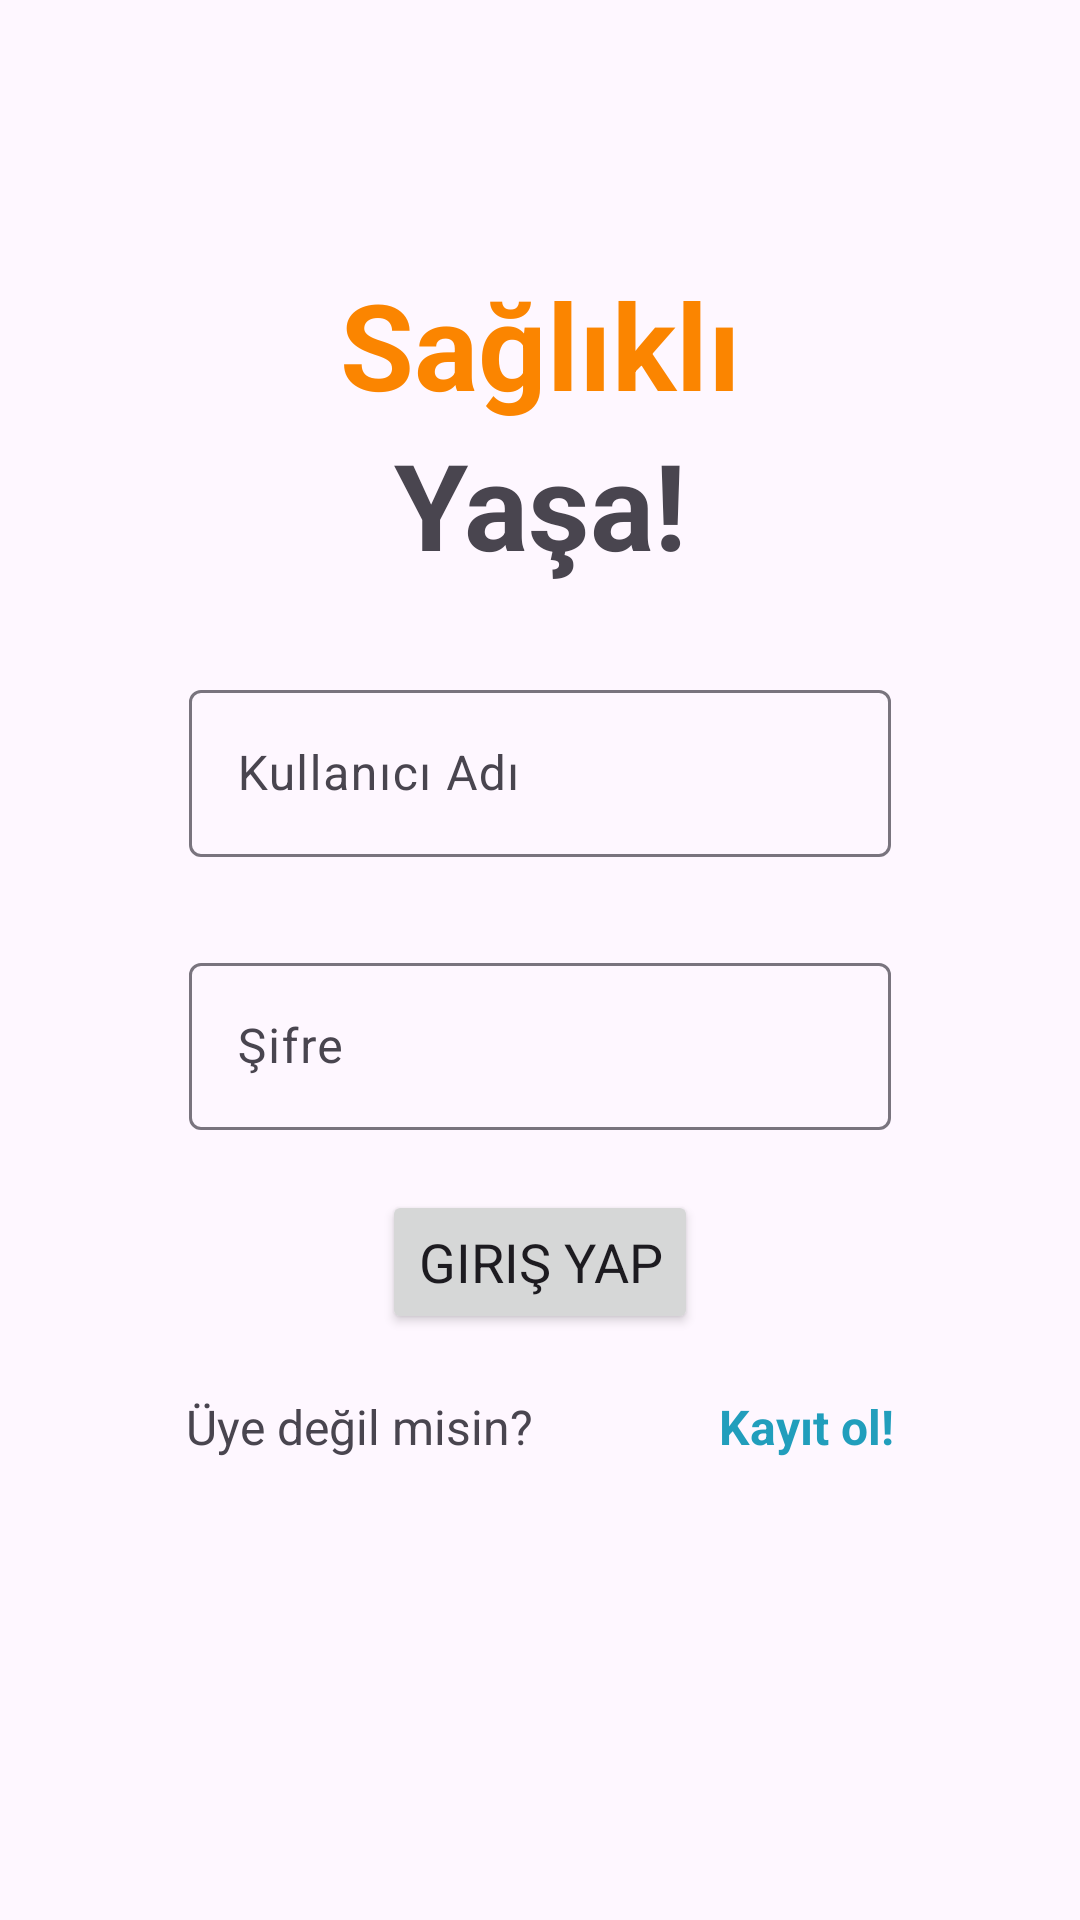

This screen was rendered from an Android layout file. Write that file and the resources it references.
<!-- AndroidManifest.xml: application theme Theme.Odev13 -->
<!-- res/layout/activity_main.xml -->
<?xml version="1.0" encoding="utf-8"?>
<androidx.constraintlayout.widget.ConstraintLayout xmlns:android="http://schemas.android.com/apk/res/android"
    xmlns:app="http://schemas.android.com/apk/res-auto"
    xmlns:tools="http://schemas.android.com/tools"
    android:layout_width="match_parent"
    android:layout_height="match_parent"
    tools:context=".MainActivity">

    <TextView
        android:id="@+id/healtyTxt"
        android:layout_width="0dp"
        android:layout_height="wrap_content"
        app:layout_constraintStart_toStartOf="parent"
        app:layout_constraintEnd_toEndOf="parent"
        app:layout_constraintTop_toTopOf="parent"
        app:layout_constraintBottom_toBottomOf="parent"
        android:text="Sağlıklı"
        android:textAlignment="center"
        app:layout_constraintWidth_percent="0.5"
        app:layout_constraintVertical_bias="0.15"
        android:textSize="40sp"
        android:textStyle="bold"
        android:textColor="@color/orange_dark"
        />

    <TextView
        android:id="@+id/liveTxt"
        android:layout_width="0dp"
        android:layout_height="wrap_content"
        app:layout_constraintStart_toStartOf="parent"
        app:layout_constraintEnd_toEndOf="parent"
        app:layout_constraintTop_toBottomOf="@id/healtyTxt"
        android:text="Yaşa!"
        android:textAlignment="center"
        android:textSize="40sp"
        android:textStyle="bold"
        />


    <com.google.android.material.textfield.TextInputLayout
        android:id="@+id/usernameEdtLay"
        android:layout_width="0dp"
        android:layout_height="wrap_content"
        app:layout_constraintTop_toBottomOf="@id/liveTxt"
        app:layout_constraintStart_toStartOf="parent"
        app:layout_constraintEnd_toEndOf="parent"
        app:layout_constraintWidth_percent="0.65"
        android:layout_marginTop="30dp">
        <com.google.android.material.textfield.TextInputEditText
            android:id="@+id/usernameEdt"
            android:layout_width="match_parent"
            android:layout_height="match_parent"
            android:hint="Kullanıcı Adı"
            android:maxLength="12"
            android:inputType="textPersonName"
            />
    </com.google.android.material.textfield.TextInputLayout>

    <com.google.android.material.textfield.TextInputLayout
        android:id="@+id/passwordEdtLay"
        android:layout_width="0dp"
        android:layout_height="wrap_content"
        app:layout_constraintTop_toBottomOf="@id/usernameEdtLay"
        app:layout_constraintStart_toStartOf="@id/usernameEdtLay"
        app:layout_constraintEnd_toEndOf="@id/usernameEdtLay"
        android:layout_marginTop="30dp"
        >

        <com.google.android.material.textfield.TextInputEditText
            android:id="@+id/passwordEdt"
            android:layout_width="match_parent"
            android:layout_height="match_parent"
            android:hint="Şifre"
            android:maxLength="12"
            android:inputType="textPassword"
            />
    </com.google.android.material.textfield.TextInputLayout>


    <Button
        android:id="@+id/loginBtn"
        android:layout_width="wrap_content"
        android:layout_height="wrap_content"
        android:text="Giriş Yap"
        android:textSize="18sp"
        app:layout_constraintTop_toBottomOf="@id/passwordEdtLay"
        app:layout_constraintStart_toStartOf="@id/passwordEdtLay"
        app:layout_constraintEnd_toEndOf="@id/passwordEdtLay"
        android:layout_marginTop="20dp"
        />

    <TextView
        android:id="@+id/notmemberTxt"
        android:layout_width="wrap_content"
        android:layout_height="wrap_content"
        app:layout_constraintTop_toBottomOf="@id/loginBtn"
        app:layout_constraintStart_toStartOf="parent"
        app:layout_constraintEnd_toStartOf="@id/signupTxt"
        android:layout_marginTop="20dp"
        android:text="Üye değil misin?"
        android:textSize="16sp"
        app:layout_constraintHorizontal_weight="1"
        />

    <TextView
        android:id="@+id/signupTxt"
        android:layout_width="wrap_content"
        android:layout_height="wrap_content"
        app:layout_constraintStart_toEndOf="@id/notmemberTxt"
        app:layout_constraintEnd_toEndOf="parent"
        app:layout_constraintTop_toTopOf="@id/notmemberTxt"
        android:text="Kayıt ol!"
        android:textColor="@color/light_blue"
        app:layout_constraintHorizontal_weight="1"
        android:textSize="16sp"
        android:textStyle="bold"
        />



</androidx.constraintlayout.widget.ConstraintLayout>
<!-- resources referenced by this layout -->
<resources>
  <color name="light_blue">#219ebc</color>
  <color name="orange_dark">#fb8500</color>
  <style name="Theme.Odev13" parent="Base.Theme.Odev13" />
  <style name="Base.Theme.Odev13" parent="Theme.Material3.DayNight.NoActionBar">
          
          
          <item name="colorPrimary">@color/orange_dark</item>
          <item name="colorAccent">@color/navy_blue</item>
          <item name="colorSecondary">@color/orange_light</item>
          <item name="colorOnPrimary">@color/white</item>
          <item name="colorError">@color/red</item>
          <item name="fontFamily">@font/comfortaa</item>
  </style>
  <color name="navy_blue">#023047</color>
  <color name="orange_light">#ffb703</color>
  <color name="white">#FFFFFFFF</color>
  <color name="red">#d62828</color>
</resources>
